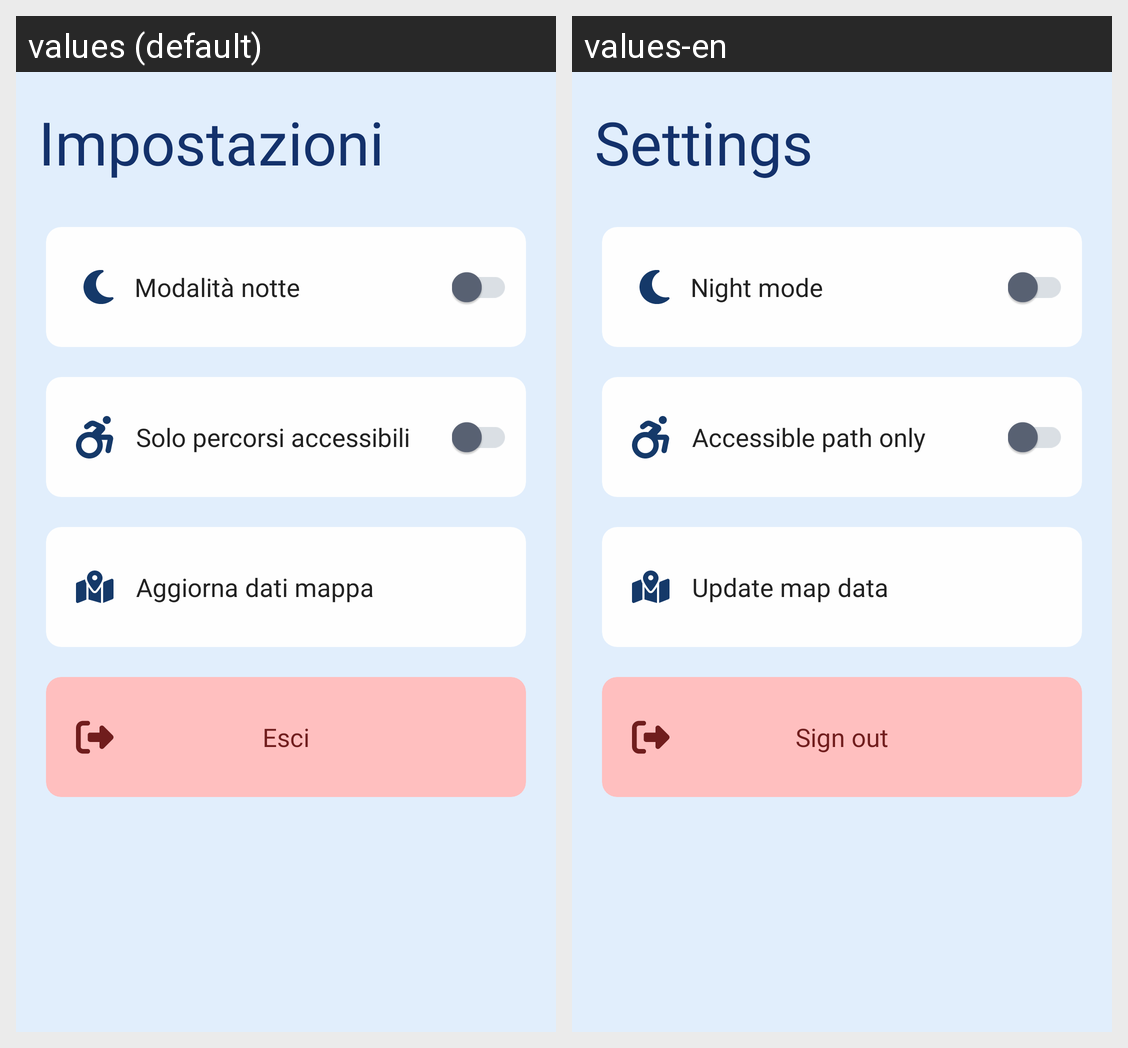

Locale-by-locale string values for the Android screen shown in this grid:
Android screen res/layout/activity_settings.xml rendered under 2 locales, left to right: values (default), values-en. Device: Nexus 5 (rendered at 1080×1920; each locale shown at half size, 540×960, under a caption strip naming it); theme Theme.Walkamib.
Strings drawn on this screen, with the default value and each locale's value (text and hints the layout hard-codes, and strings that could not be matched under every locale, appear in the picture but are not listed):

settings
  values: Impostazioni
  values-en: Settings

night_mode
  values: Modalità notte
  values-en: Night mode

accessible_paths_only
  values: Solo percorsi accessibili
  values-en: Accessible path only

update_map_data
  values: Aggiorna dati mappa
  values-en: Update map data

sign_out_from_the_account
  values: Esci
  values-en: Sign out
